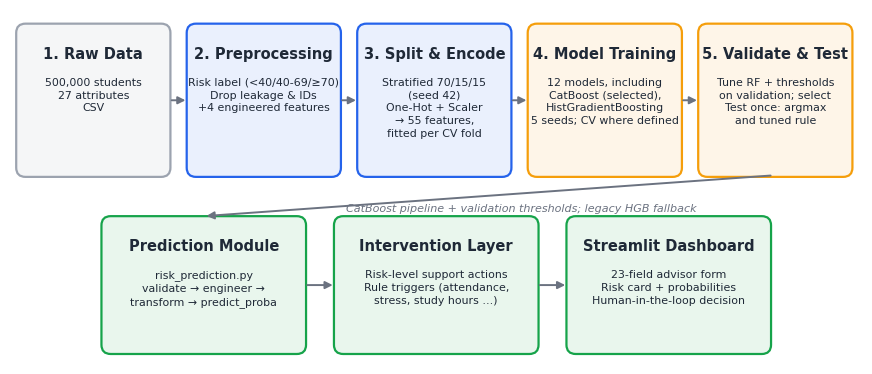

The script that saved this image: (Note: this script raises an exception after producing the figure.)
import matplotlib
matplotlib.use("Agg")
import matplotlib.pyplot as plt
from matplotlib.patches import FancyBboxPatch
plt.rcParams.update({"font.family": "DejaVu Sans", "font.size": 11, "axes.spines.top": False, "axes.spines.right": False})
INK = "#1f2937"; MUTED = "#6b7280"
BLUE, ORANGE, GREEN, RED, GREY = "#2563eb", "#f59e0b", "#16a34a", "#dc2626", "#9ca3af"

# Fig 1: architecture
fig, ax = plt.subplots(figsize=(11, 4.6)); ax.axis("off"); ax.set_xlim(0, 11); ax.set_ylim(0, 4.6)
def box(x, y, w, h, title, body, col):
    ax.add_patch(FancyBboxPatch((x, y), w, h, boxstyle="round,pad=0.02,rounding_size=0.12", fc=col+"18", ec=col, lw=1.6))
    ax.text(x+w/2, y+h-0.28, title, ha="center", va="top", fontsize=10.5, fontweight="bold", color=INK)
    ax.text(x+w/2, y+h-0.68, body, ha="center", va="top", fontsize=7.9, color=INK, linespacing=1.35)
def arrow(x1, y1, x2, y2): ax.annotate("", xy=(x2, y2), xytext=(x1, y1), arrowprops=dict(arrowstyle="-|>", color=MUTED, lw=1.4))
top = 2.45; h = 1.95; w = 1.95
box(0.1, top, w, h, "1. Raw Data", "500,000 students\n27 attributes\nCSV", GREY)
box(2.3, top, w, h, "2. Preprocessing", "Risk label (<40/40-69/≥70)\nDrop leakage & IDs\n+4 engineered features", BLUE)
box(4.5, top, w, h, "3. Split & Encode", "Stratified 70/15/15\n(seed 42)\nOne-Hot + Scaler\n→ 55 features,\nfitted per CV fold", BLUE)
box(6.7, top, w, h, "4. Model Training", "12 models, including\nCatBoost (selected),\nHistGradientBoosting\n5 seeds; CV where defined", ORANGE)
box(8.9, top, w, h, "5. Validate & Test", "Tune RF + thresholds\non validation; select\nTest once: argmax\nand tuned rule", ORANGE)
for x in (2.05, 4.25, 6.45, 8.65): arrow(x, top+h/2, x+0.25, top+h/2)
bot = 0.15; hb = 1.75
box(1.2, bot, 2.6, hb, "Prediction Module", "risk_prediction.py\nvalidate → engineer →\ntransform → predict_proba", GREEN)
box(4.2, bot, 2.6, hb, "Intervention Layer", "Risk-level support actions\nRule triggers (attendance,\nstress, study hours …)", GREEN)
box(7.2, bot, 2.6, hb, "Streamlit Dashboard", "23-field advisor form\nRisk card + probabilities\nHuman-in-the-loop decision", GREEN)
arrow(9.85, top, 2.5, bot+hb+0.02)
ax.text(6.6, 2.08, "CatBoost pipeline + validation thresholds; legacy HGB fallback", ha="center", va="top", fontsize=8, color=MUTED, style="italic")
arrow(3.8, bot+hb/2, 4.2, bot+hb/2); arrow(6.8, bot+hb/2, 7.2, bot+hb/2)
fig.savefig("assets/fig1_architecture.png", dpi=220, bbox_inches="tight"); plt.close(fig)

# Fig 2: class distribution
fig, ax = plt.subplots(figsize=(6.4, 3.4))
labs = ["High Risk\n(< 40)", "Medium Risk\n(40–69)", "Low Risk\n(≥ 70)"]; vals = [25615, 411494, 62891]; cols = [RED, ORANGE, GREEN]
b = ax.bar(labs, vals, color=cols, width=0.6)
for r, v in zip(b, vals): ax.text(r.get_x()+r.get_width()/2, v+6000, f"{v:,}\n({v/5000:.1f}%)", ha="center", va="bottom", fontsize=9.5, color=INK)
ax.set_ylabel("Number of students"); ax.set_ylim(0, 480000); ax.yaxis.set_major_formatter(matplotlib.ticker.FuncFormatter(lambda x, p: f"{int(x/1000)}k"))
fig.savefig("assets/fig2_class_distribution.png", dpi=220, bbox_inches="tight"); plt.close(fig)

# Fig 3: model comparison (notebook 04, saved models on 100,000 test students)
import numpy as np
metrics = ["Accuracy", "High-Risk\nPrecision", "High-Risk\nRecall", "High-Risk\nF1", "Macro F1"]
data = {"Logistic Regression": [0.8608, 0.6901, 0.2048, 0.3158, 0.59],
        "Random Forest":       [0.8739, 0.8517, 0.2477, 0.3838, 0.62],
        "HistGradientBoosting":[0.8823, 0.7641, 0.3838, 0.5109, 0.69]}
fig, ax = plt.subplots(figsize=(9, 3.8)); x = np.arange(len(metrics)); wd = 0.26
for i, (k, v) in enumerate(data.items()):
    bb = ax.bar(x + (i-1)*wd, v, wd, label=k, color=[GREY, "#60a5fa", BLUE][i])
    for r, val in zip(bb, v): ax.text(r.get_x()+r.get_width()/2, val+0.012, f"{val:.2f}", ha="center", fontsize=8, color=INK)
ax.set_xticks(x, metrics); ax.set_ylim(0, 1.05); ax.set_ylabel("Score"); ax.legend(frameon=False, ncol=3, loc="upper center", bbox_to_anchor=(0.5, 1.13))
fig.savefig("assets/fig3_model_comparison.png", dpi=220, bbox_inches="tight"); plt.close(fig)

# Fig 4: feature importance (Random Forest, notebook 04)
feats = [("Midterm_Mark",0.160573),("Weekly_Study_Hours",0.114396),("Previous_GPA",0.101865),("Stress_Level",0.096244),
         ("study_engagement_score*",0.086739),("Self_Efficacy_Score",0.059817),("Library_Visits_Per_Month",0.047279),
         ("Attendance_Rate",0.038871),("Motivation_Score",0.035324),("Internet_Quality",0.024684),("learning_support_score*",0.020883),("Extracurricular_Hours",0.019242)]
fig, ax = plt.subplots(figsize=(7.6, 4.2)); n=[f for f,_ in feats][::-1]; v=[s for _,s in feats][::-1]
ax.barh(n, v, color=[ORANGE if f.endswith("*") else BLUE for f in n])
for i, val in enumerate(v): ax.text(val+0.002, i, f"{val:.3f}", va="center", fontsize=8.5, color=INK)
ax.set_xlabel("Gini importance"); ax.set_xlim(0, 0.19)
ax.text(0.185, 0.2, "* engineered feature", ha="right", fontsize=8.5, color=ORANGE)
fig.savefig("assets/fig4_feature_importance.png", dpi=220, bbox_inches="tight"); plt.close(fig)
print("done")
